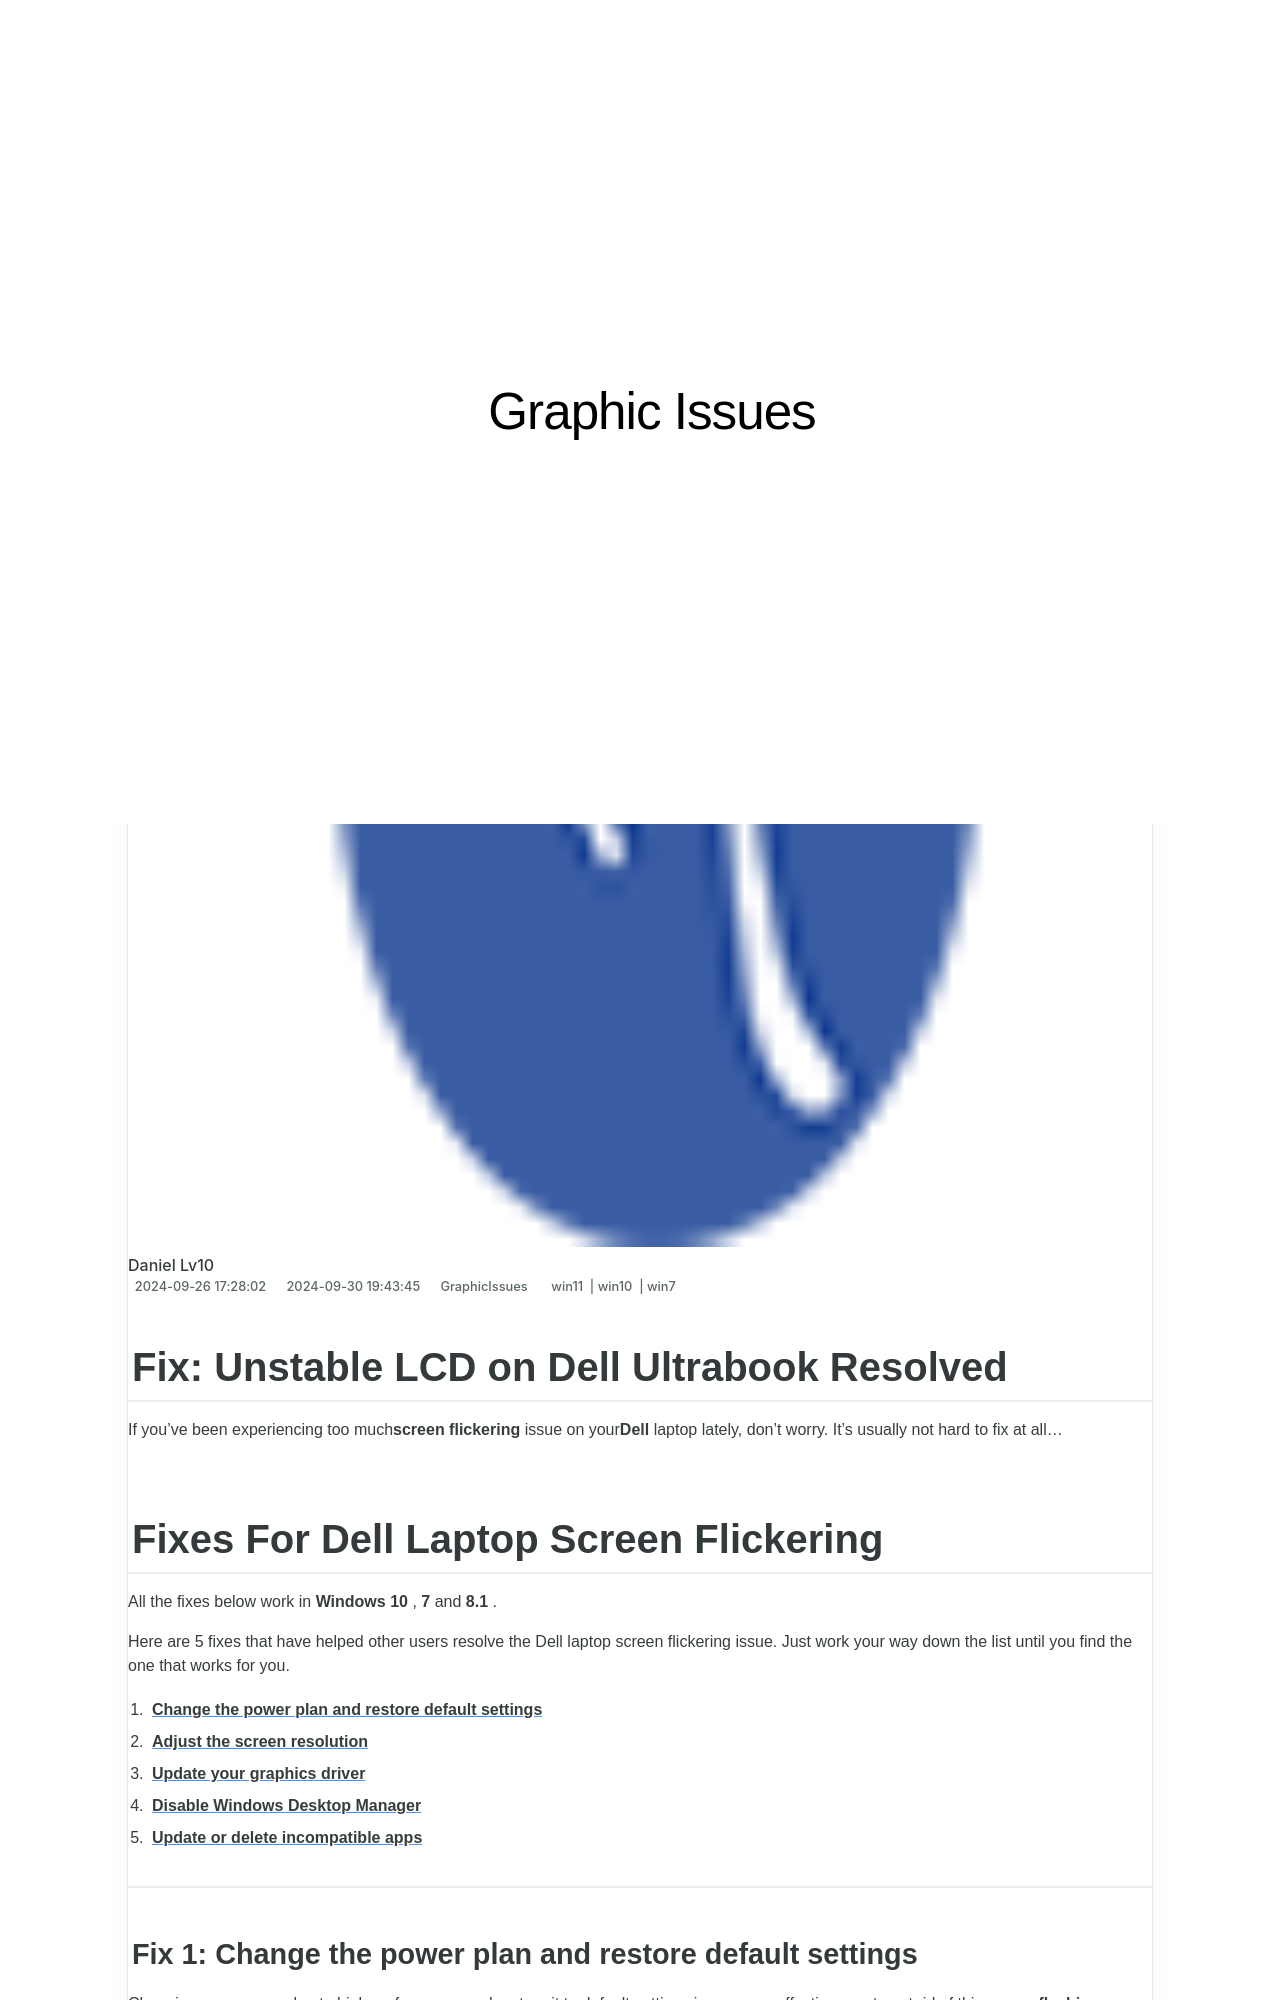

repository: techidaily/site-graphic-issues · page: fix-unstable-lcd-on-dell-ultrabook-resolved/index.html · generator: jekyll

---
title: "Fix: Unstable LCD on Dell Ultrabook Resolved"
date: 2024-09-26T17:28:02.250Z
updated: 2024-09-30T19:43:45.141Z
tags:
  - win11
  - win10
  - win7
categories:
  - GraphicIssues
description: "This Article Describes Fix: Unstable LCD on Dell Ultrabook Resolved"
excerpt: "This Article Describes Fix: Unstable LCD on Dell Ultrabook Resolved"
keywords: Dell Ultrabook Screen Stability Fix,Resolving LCD Issues on Dell Laptops,Dell Ultrabook Display Repair Guide,Fix Unstable Screen Dell Laptop,Dell Ultrabook LCD Stability Solutions,Troubleshooting Dell Laptop Screen Instability,Dell Ultrabook Screen Repair Services
thumbnail: https://thmb.techidaily.com/8165b01ed064346696cef87d703a956f25f7e75ad27ec5fc1142917a3643401d.jpg
---

## Fix: Unstable LCD on Dell Ultrabook Resolved

 If you’ve been experiencing too much**screen flickering** issue on your**Dell** laptop lately, don’t worry. It’s usually not hard to fix at all…

## Fixes For Dell Laptop Screen Flickering

All the fixes below work in **Windows 10** ,   **7**  and **8.1** .

Here are 5 fixes that have helped other users resolve the Dell laptop screen flickering issue. Just work your way down the list until you find the one that works for you.

1. [**Change the power plan and restore default settings**](#F1)
2. [**Adjust the screen resolution**](#F2)
3. [**Update your graphics driver**](#F3)
4. [**Disable Windows Desktop Manager**](#F4)
5. [**Update or delete incompatible apps**](#F5)

---
